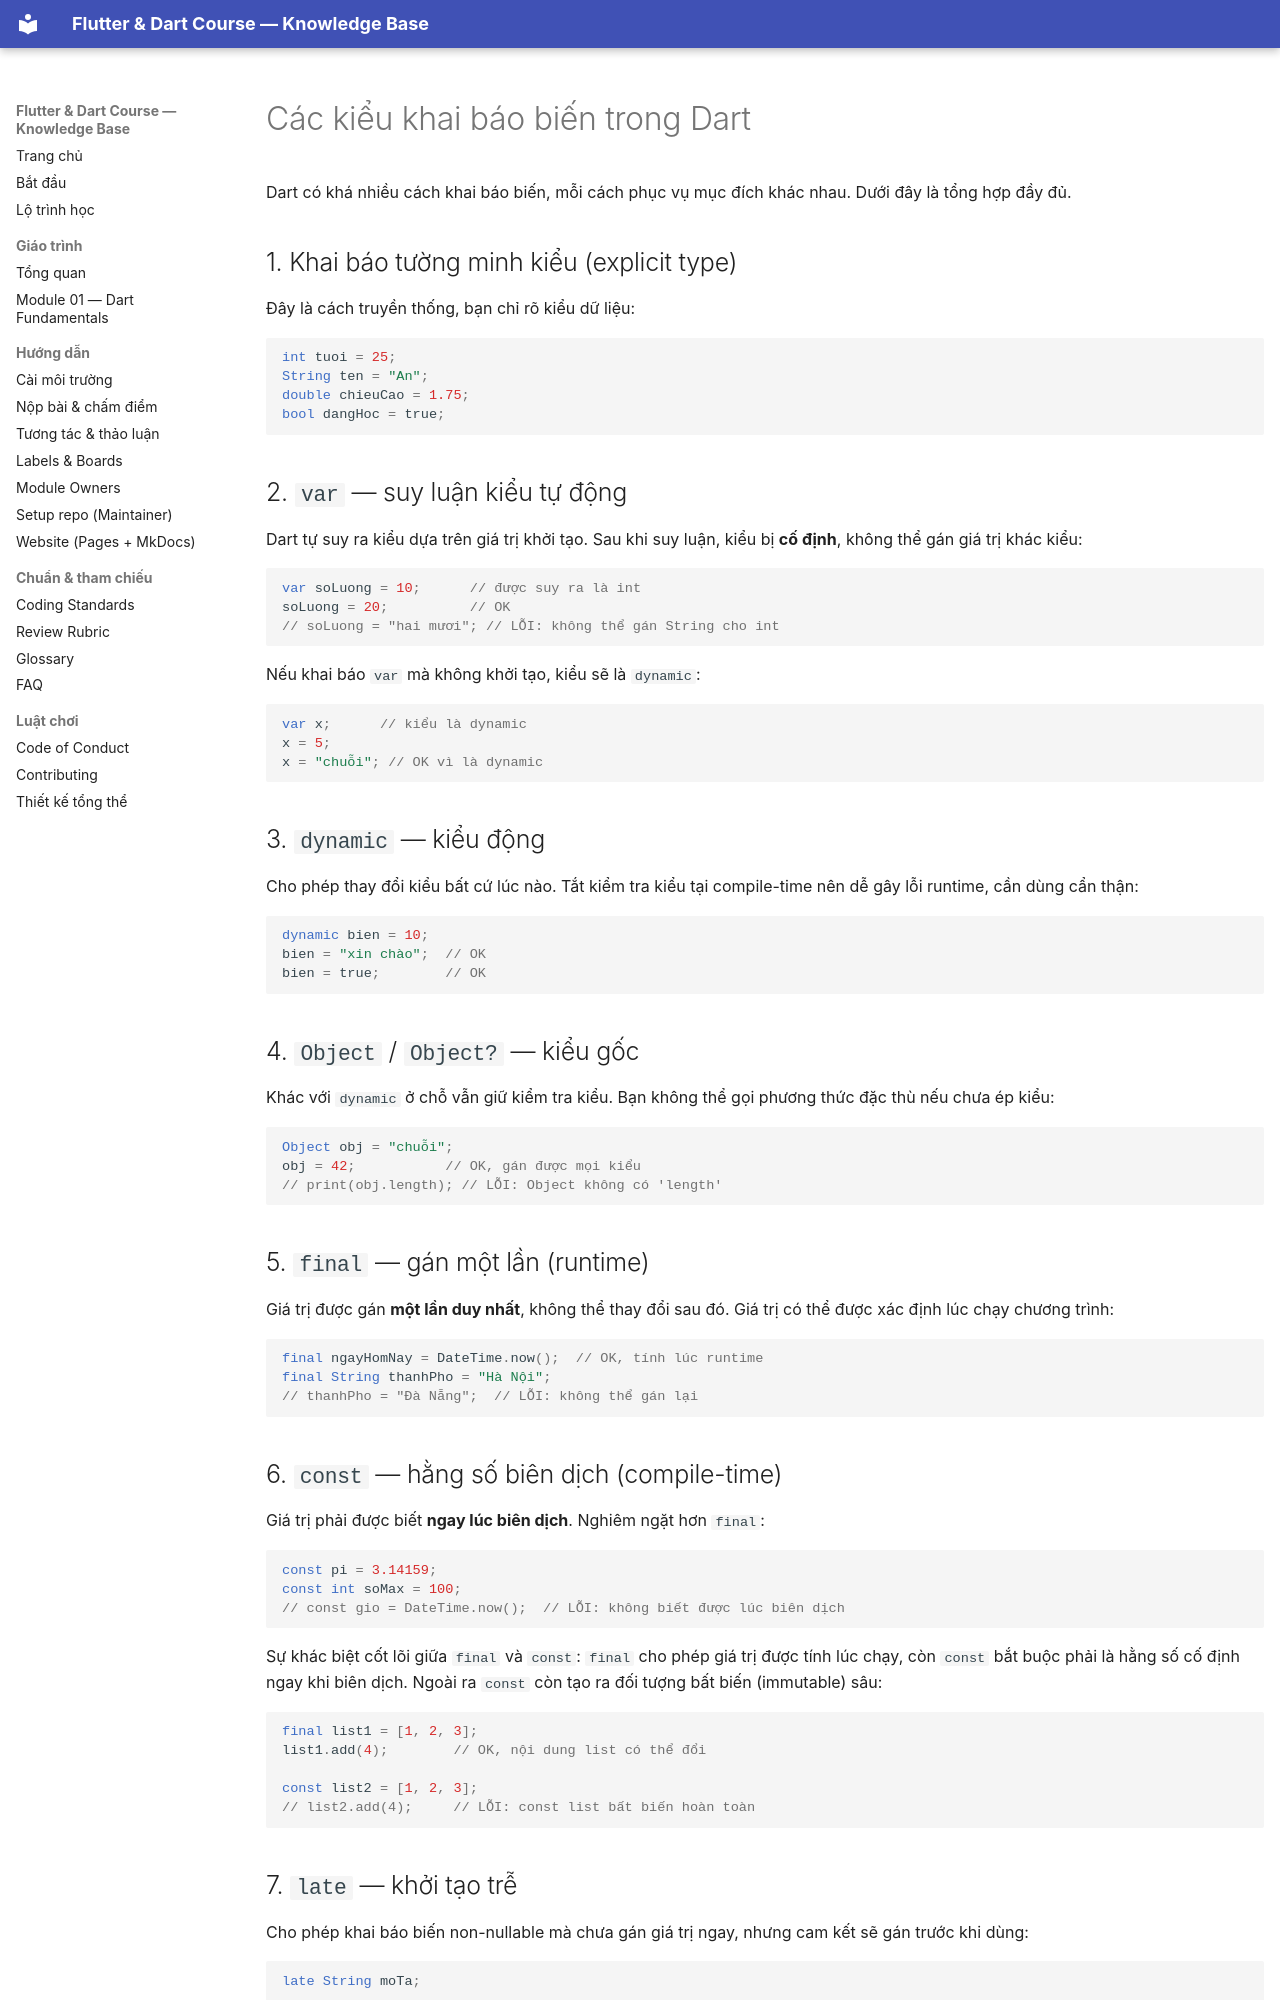

repository: phucnv8/Flutter-Learning · page: curriculum/dart/01_dart_define.html · generator: mkdocs

# Các kiểu khai báo biến trong Dart

Dart có khá nhiều cách khai báo biến, mỗi cách phục vụ mục đích khác nhau. Dưới đây là tổng hợp đầy đủ.

## 1. Khai báo tường minh kiểu (explicit type)

Đây là cách truyền thống, bạn chỉ rõ kiểu dữ liệu:

```dart
int tuoi = 25;
String ten = "An";
double chieuCao = 1.75;
bool dangHoc = true;
```

## 2. `var` — suy luận kiểu tự động

Dart tự suy ra kiểu dựa trên giá trị khởi tạo. Sau khi suy luận, kiểu bị **cố định**, không thể gán giá trị khác kiểu:

```dart
var soLuong = 10;      // được suy ra là int
soLuong = 20;          // OK
// soLuong = "hai mươi"; // LỖI: không thể gán String cho int
```

Nếu khai báo `var` mà không khởi tạo, kiểu sẽ là `dynamic`:

```dart
var x;      // kiểu là dynamic
x = 5;
x = "chuỗi"; // OK vì là dynamic
```

## 3. `dynamic` — kiểu động

Cho phép thay đổi kiểu bất cứ lúc nào. Tắt kiểm tra kiểu tại compile-time nên dễ gây lỗi runtime, cần dùng cẩn thận:

```dart
dynamic bien = 10;
bien = "xin chào";  // OK
bien = true;        // OK
```

## 4. `Object` / `Object?` — kiểu gốc

Khác với `dynamic` ở chỗ vẫn giữ kiểm tra kiểu. Bạn không thể gọi phương thức đặc thù nếu chưa ép kiểu:

```dart
Object obj = "chuỗi";
obj = 42;           // OK, gán được mọi kiểu
// print(obj.length); // LỖI: Object không có 'length'
```

## 5. `final` — gán một lần (runtime)

Giá trị được gán **một lần duy nhất**, không thể thay đổi sau đó. Giá trị có thể được xác định lúc chạy chương trình:

```dart
final ngayHomNay = DateTime.now();  // OK, tính lúc runtime
final String thanhPho = "Hà Nội";
// thanhPho = "Đà Nẵng";  // LỖI: không thể gán lại
```

## 6. `const` — hằng số biên dịch (compile-time)

Giá trị phải được biết **ngay lúc biên dịch**. Nghiêm ngặt hơn `final`:

```dart
const pi = 3.14159;
const int soMax = 100;
// const gio = DateTime.now();  // LỖI: không biết được lúc biên dịch
```

Sự khác biệt cốt lõi giữa `final` và `const`: `final` cho phép giá trị được tính lúc chạy, còn `const` bắt buộc phải là hằng số cố định ngay khi biên dịch. Ngoài ra `const` còn tạo ra đối tượng bất biến (immutable) sâu:

```dart
final list1 = [1, 2, 3];
list1.add(4);        // OK, nội dung list có thể đổi

const list2 = [1, 2, 3];
// list2.add(4);     // LỖI: const list bất biến hoàn toàn
```
